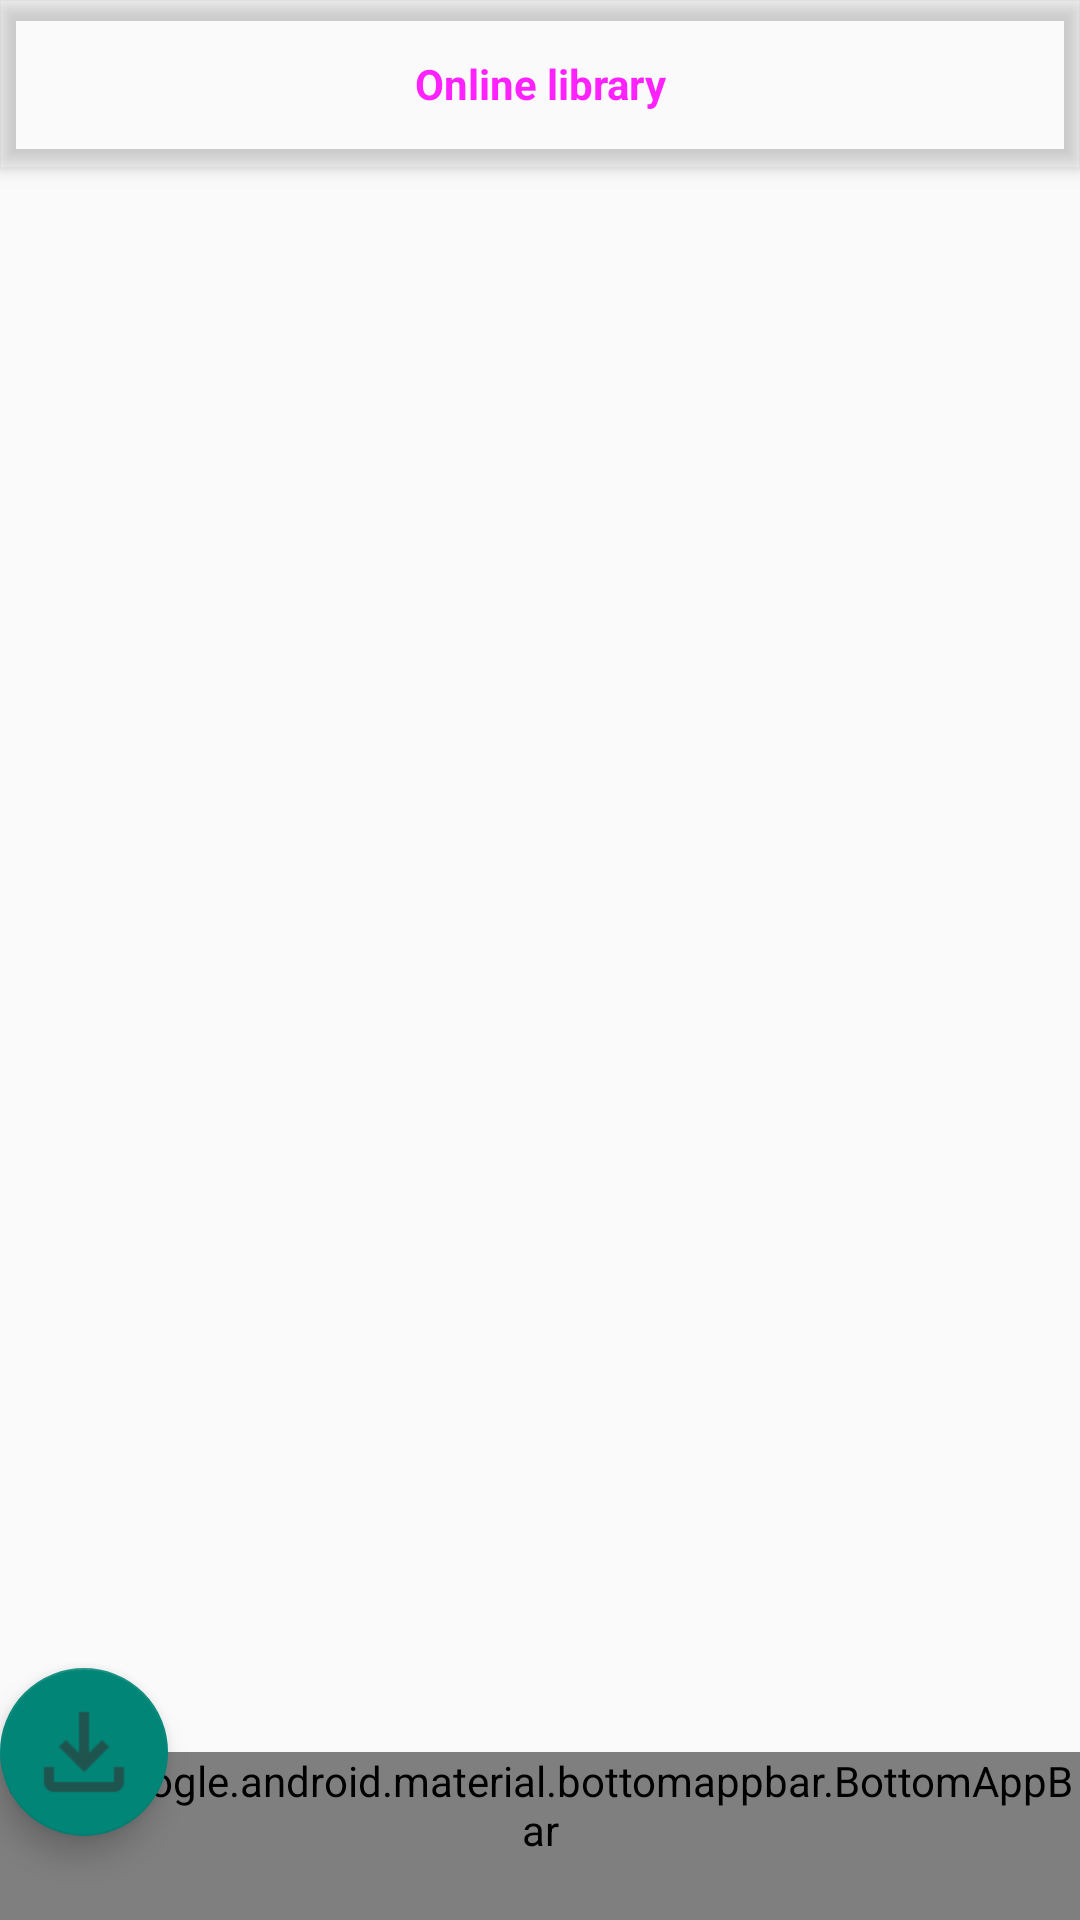

Write the Android layout XML for this screen, with the resource values it uses.
<!-- AndroidManifest.xml: application theme Theme.AppCompat.Light.NoActionBar -->
<!-- res/layout/activity_online_image.xml -->
<androidx.coordinatorlayout.widget.CoordinatorLayout xmlns:android="http://schemas.android.com/apk/res/android"
    xmlns:app="http://schemas.android.com/apk/res-auto"
    xmlns:tools="http://schemas.android.com/tools"
    android:layout_width="match_parent"
    android:layout_height="match_parent"
    tools:context=".library.activities.OnlineImageActivity">


    <com.google.android.material.appbar.AppBarLayout
        android:layout_width="match_parent"
        android:layout_height="wrap_content"
        android:background="@android:color/transparent"
        app:liftOnScroll="false">

        <com.google.android.material.appbar.MaterialToolbar
            android:id="@+id/bar_top"
            style="@style/Widget.MaterialComponents.Toolbar.Surface"
            android:layout_width="match_parent"
            android:layout_height="wrap_content"
            app:navigationIcon="@drawable/icon_backward_arrow"
            app:title="@string/label_online_library"
            app:titleCentered="true" />
    </com.google.android.material.appbar.AppBarLayout>

    <com.google.android.material.bottomappbar.BottomAppBar
        android:id="@+id/bottomAppBar"
        style="@style/Widget.MaterialComponents.BottomAppBar.Colored"
        android:layout_width="match_parent"
        android:layout_height="wrap_content"
        android:layout_gravity="bottom" />

    <com.google.android.material.floatingactionbutton.FloatingActionButton
        android:layout_width="wrap_content"
        android:layout_height="wrap_content"
        android:scaleType="center"
        app:layout_anchor="@id/bottomAppBar"
        android:id="@+id/btn_download"
        app:maxImageSize="40dp"
        app:srcCompat="@drawable/ic_file_download" />


    
    <ImageView
        android:layout_width="match_parent"
        android:layout_height="match_parent"
        android:padding="@dimen/primary_margin_large"
        android:layout_marginBottom="?attr/actionBarSize"
        android:id="@+id/view_img"
        android:scaleType="fitCenter"
        android:clickable="false"
        android:src="@drawable/ic_cloud_download"
        app:layout_behavior="@string/appbar_scrolling_view_behavior"
        />

</androidx.coordinatorlayout.widget.CoordinatorLayout>
<!-- resources referenced by this layout -->
<resources>
  <dimen name="primary_margin_large">40dp</dimen>
  <!-- drawable ic_file_download: png bitmap (drawable-hdpi, 276 bytes) -->
  <string name="label_online_library"><b>Online library</b></string>
</resources>
